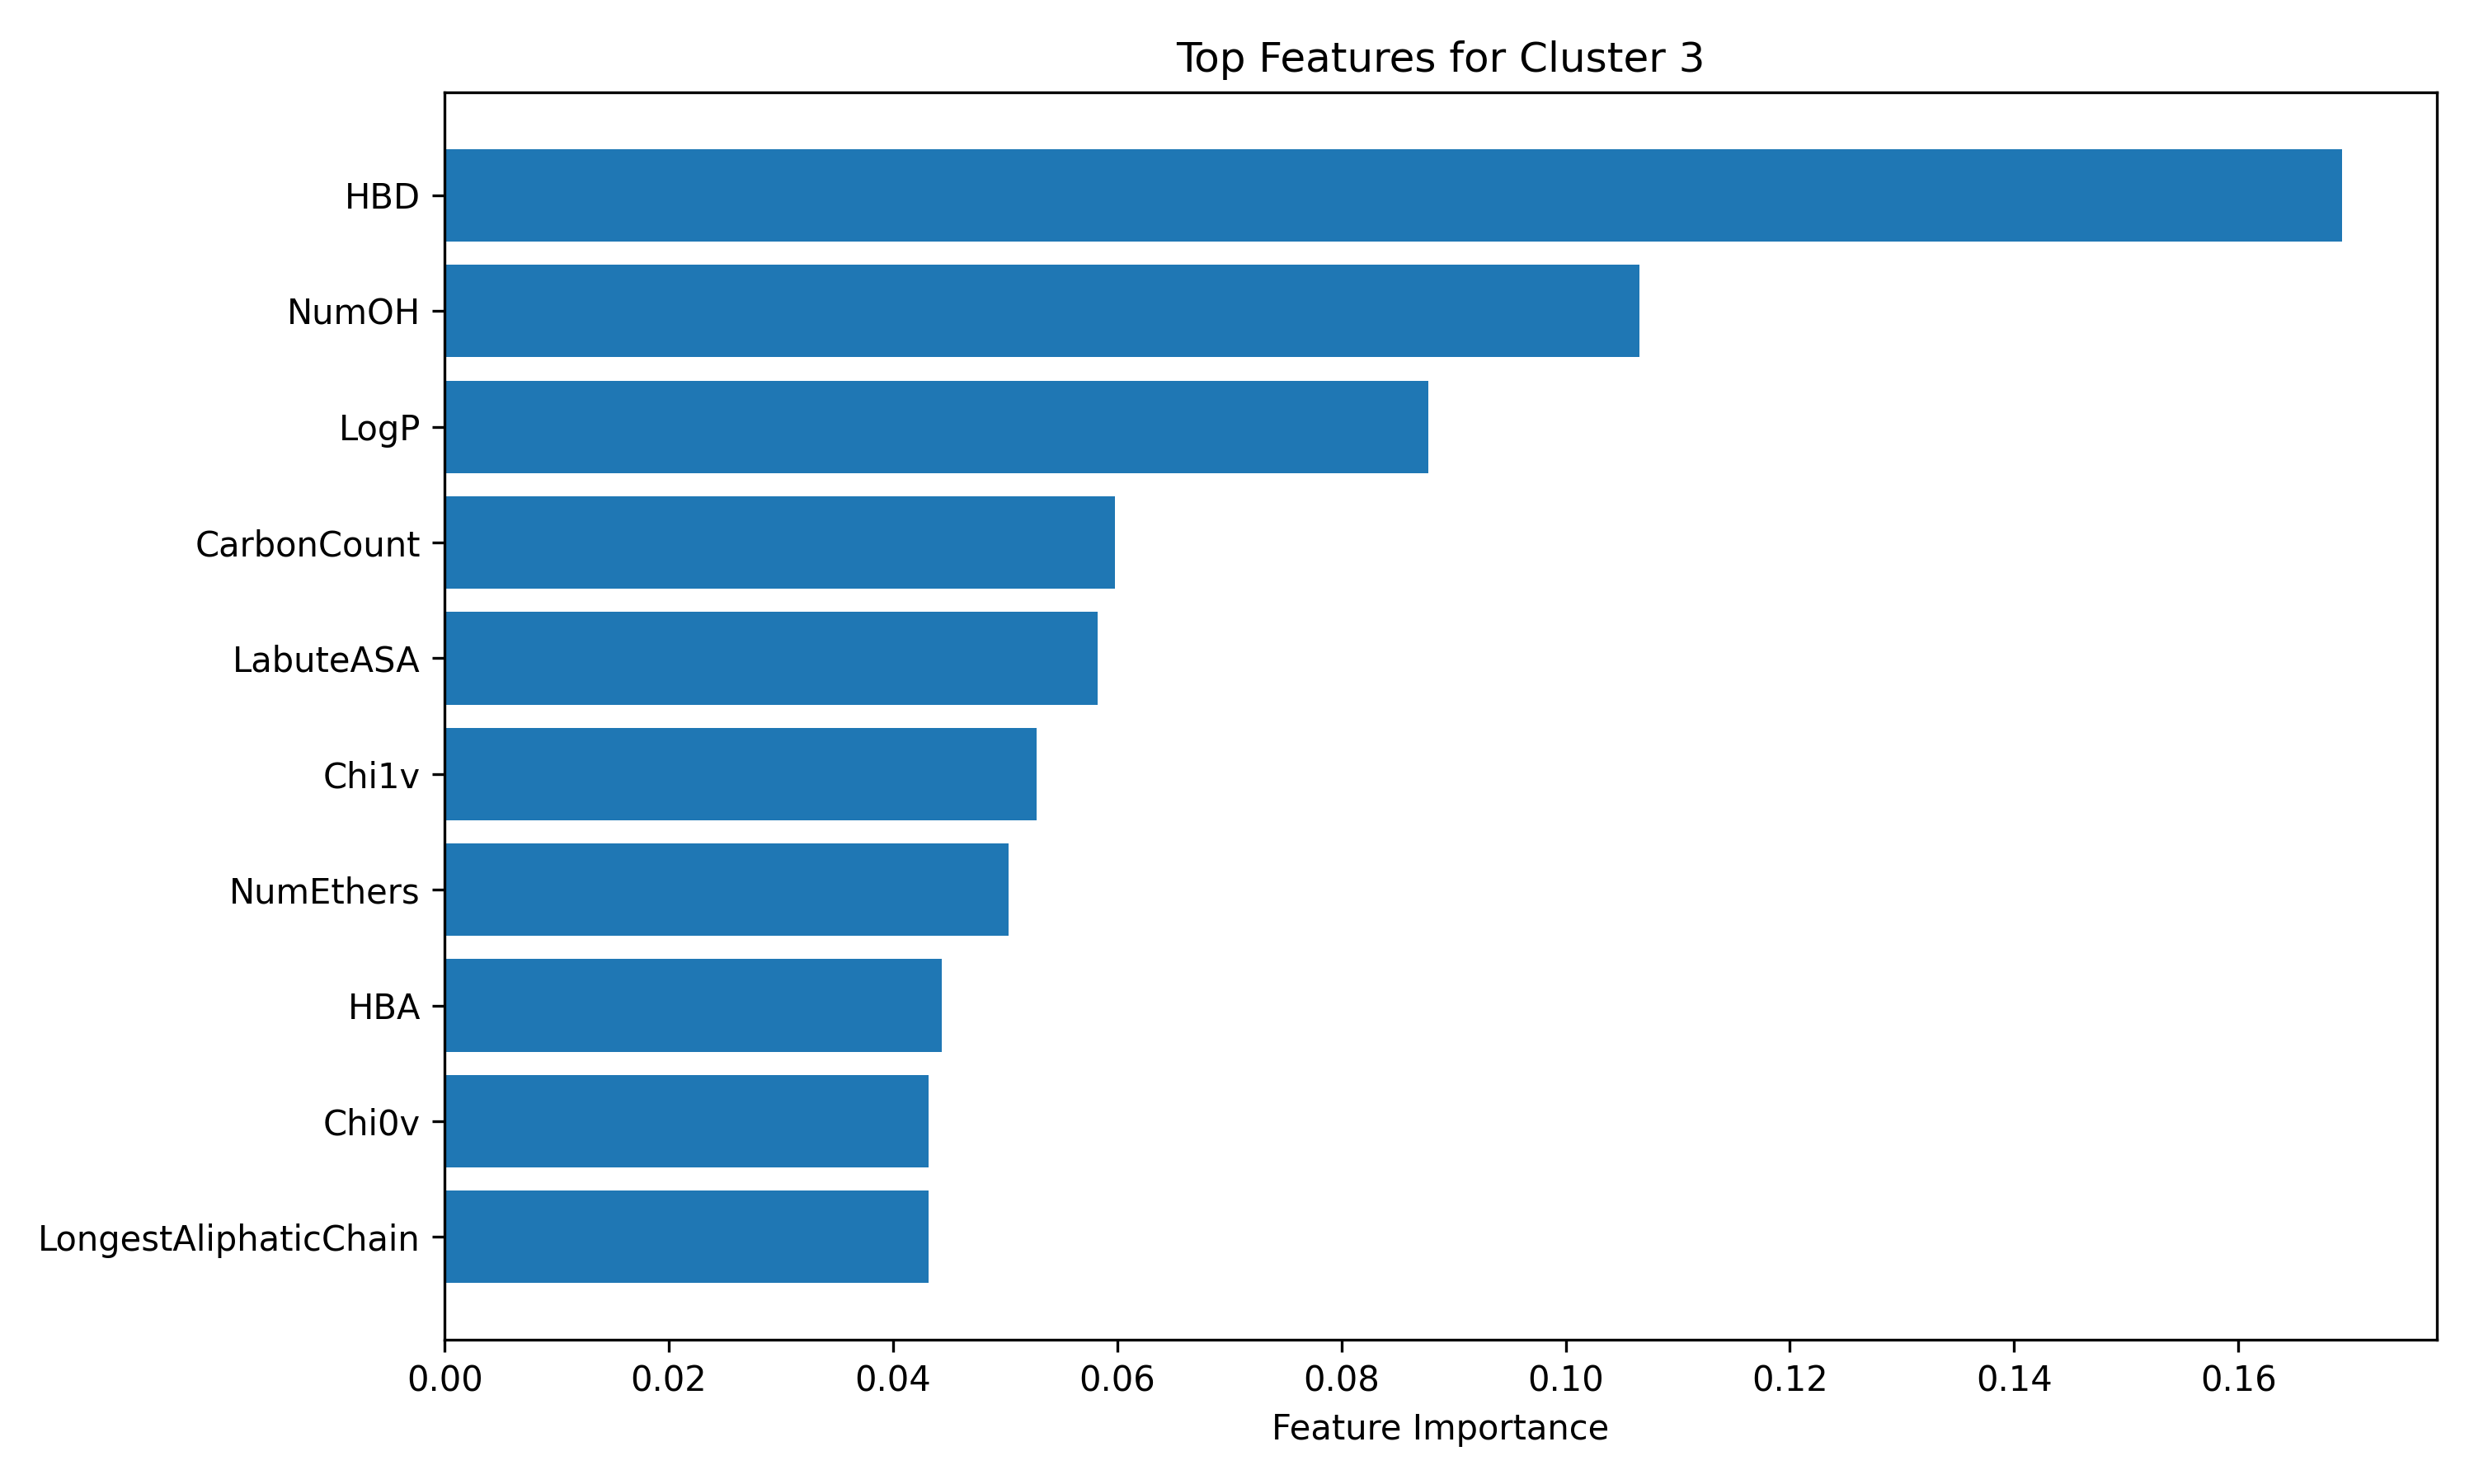

Values plotted in this chart, from the file beside it:
Feature, Importance
HBD, 0.1693
NumOH, 0.1066
LogP, 0.08773
CarbonCount, 0.05983
LabuteASA, 0.05822
Chi1v, 0.05277
NumEthers, 0.05032
HBA, 0.04431
Chi0v, 0.0432
LongestAliphaticChain, 0.04315
NumAmines, 0.03651
FractionCSP3, 0.03059
PolarRatio, 0.02833
MolMR, 0.02792
MW, 0.02737
TPSA, 0.02445
RotBonds, 0.0239
HeavyAtomCount, 0.02147
AliphaticCarbonCount, 0.0162
NumChargedAtoms, 0.01419
NumCarbonyls, 0.01386
NumAromRings, 0.009838
NumRings, 0.008431
NumCarboxyls, 0.001571
NumSulfurs, 0.0
